The GitHub repository maso0310/quality_selector_game contains a labelled image folder "images" with 2 categories: diseased, healthy. Examples follow, each with its label.

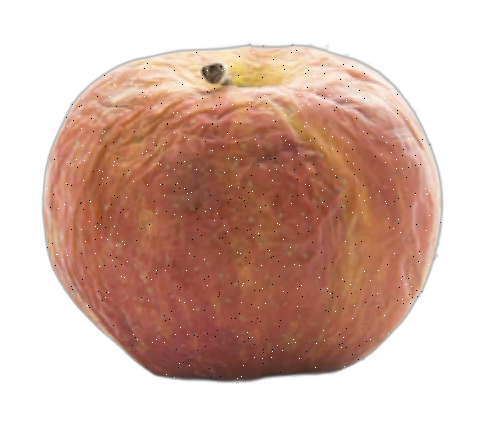
Label: diseased

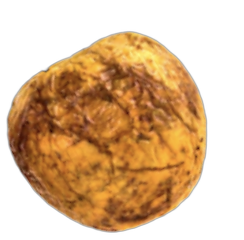
Label: diseased

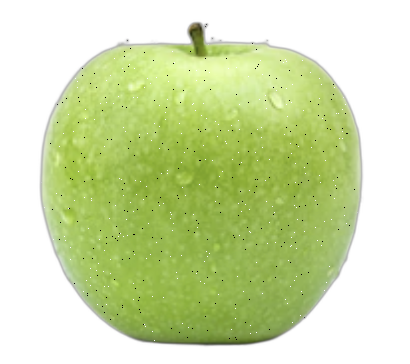
Label: healthy

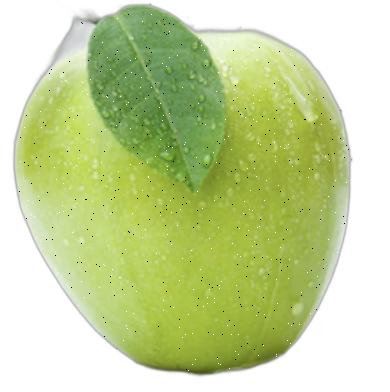
Label: healthy

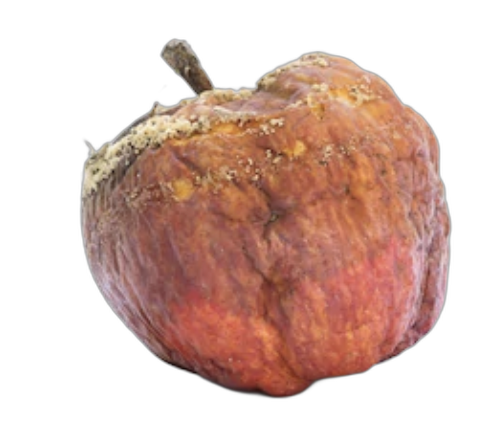
Label: diseased

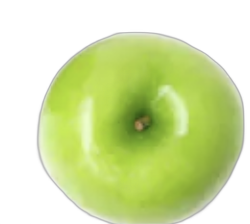
Label: healthy
